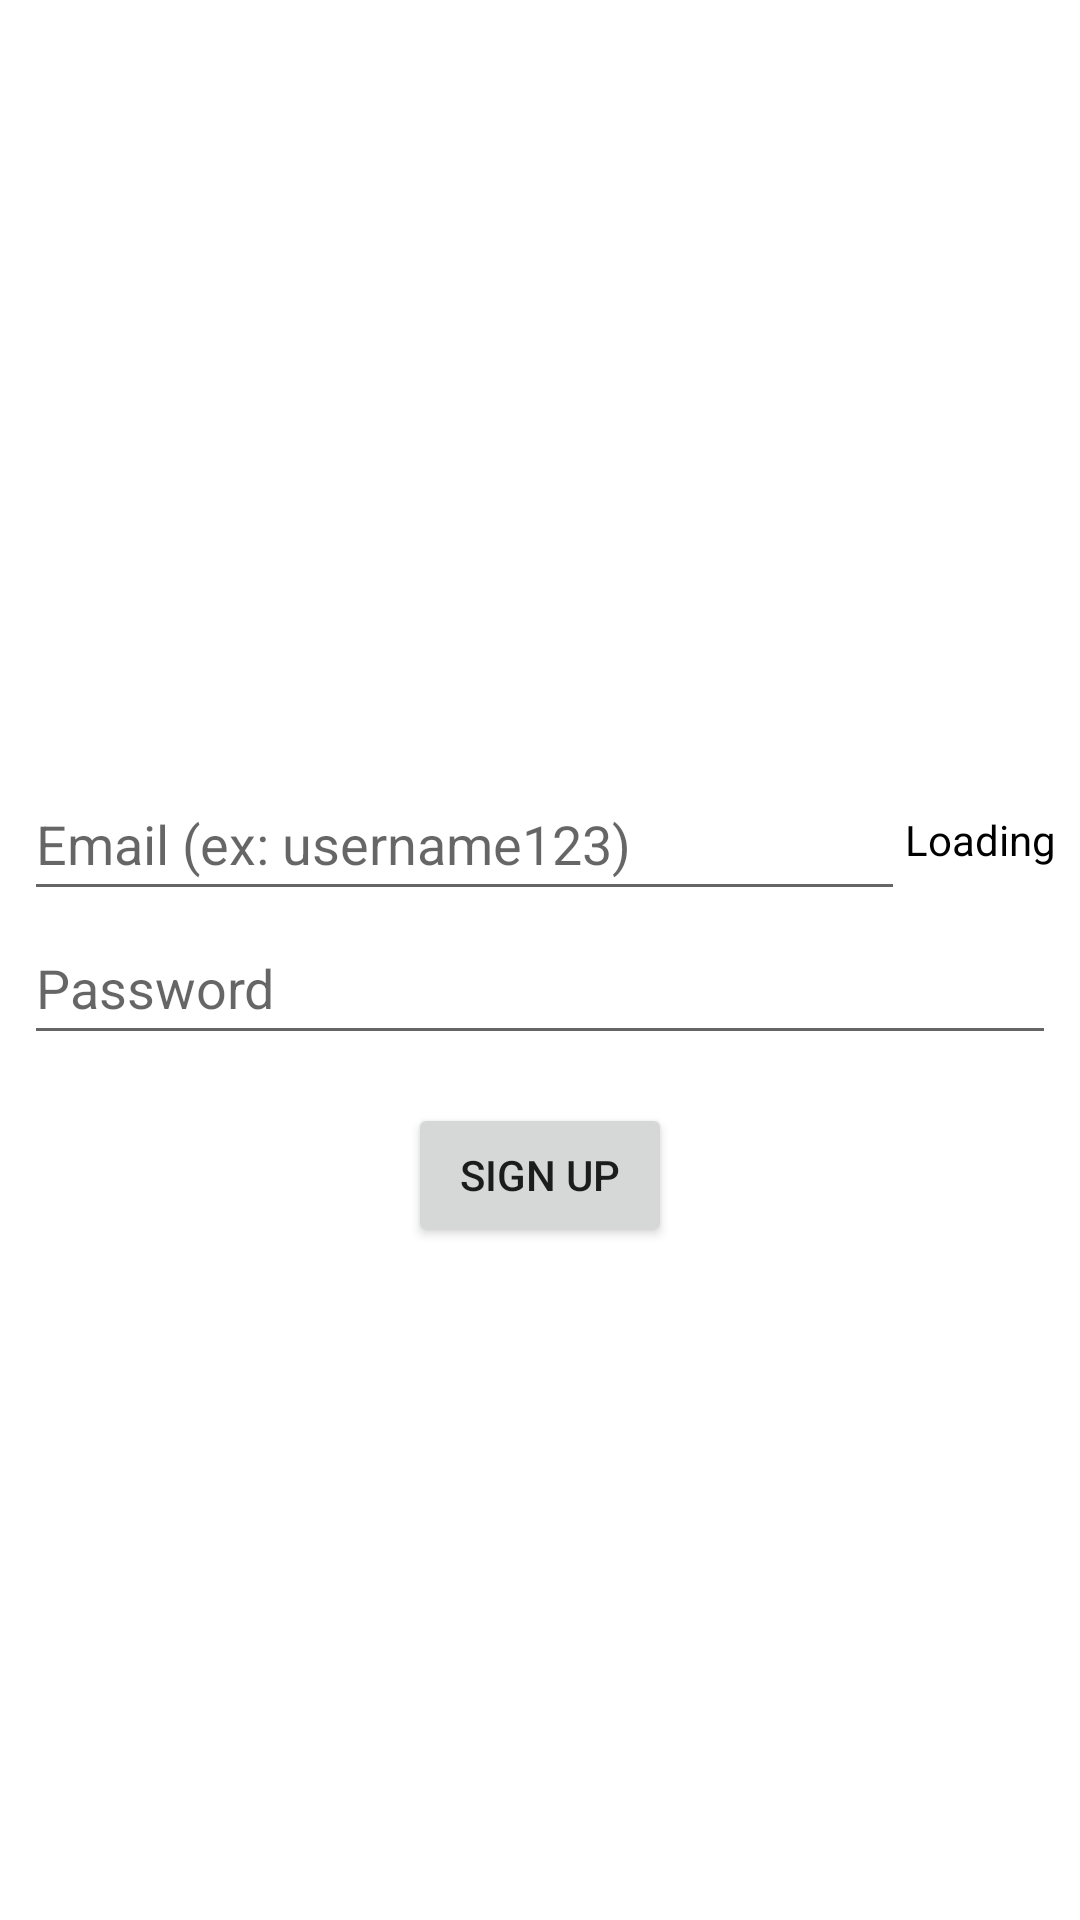

Write the Android layout XML for this screen, with the resource values it uses.
<!-- AndroidManifest.xml: application theme Theme.MailApi -->
<!-- res/layout/fragment_create_account.xml -->
<?xml version="1.0" encoding="utf-8"?>
<androidx.constraintlayout.widget.ConstraintLayout xmlns:android="http://schemas.android.com/apk/res/android"
    xmlns:app="http://schemas.android.com/apk/res-auto"
    xmlns:tools="http://schemas.android.com/tools"
    android:layout_width="match_parent"
    android:layout_height="match_parent"
    android:padding="8dp"
    tools:context=".ui.fragments.CreateAccountFragment">

    <EditText
        android:id="@+id/editTextTextMailAddress"
        android:layout_width="0dp"
        android:layout_height="wrap_content"
        android:ems="10"
        android:hint="@string/email_ex_username123"
        android:inputType="textEmailAddress"
        android:minHeight="48dp"
        app:layout_constraintBottom_toBottomOf="parent"
        app:layout_constraintEnd_toStartOf="@+id/textViewDomain"
        app:layout_constraintHorizontal_bias="0.5"
        app:layout_constraintStart_toStartOf="parent"
        app:layout_constraintTop_toTopOf="parent"
        app:layout_constraintVertical_bias="0.43" />

    <EditText
        android:id="@+id/editTextTextPassword"
        android:layout_width="match_parent"
        android:layout_height="wrap_content"
        android:hint="@string/password"
        android:inputType="textPassword"
        android:minHeight="48dp"
        app:layout_constraintEnd_toEndOf="parent"
        app:layout_constraintHorizontal_bias="0.0"
        app:layout_constraintStart_toStartOf="parent"
        app:layout_constraintTop_toBottomOf="@+id/editTextTextMailAddress" />

    <TextView
        android:id="@+id/textViewDomain"
        android:layout_width="wrap_content"
        android:layout_height="wrap_content"
        android:text="@string/loading"
        android:textColor="@color/black"
        app:layout_constraintBottom_toBottomOf="@+id/editTextTextMailAddress"
        app:layout_constraintEnd_toEndOf="parent"
        app:layout_constraintHorizontal_bias="0.5"
        app:layout_constraintStart_toEndOf="@+id/editTextTextMailAddress"
        app:layout_constraintTop_toTopOf="@+id/editTextTextMailAddress" />

    <Button
        android:id="@+id/buttonSignUp"
        android:layout_width="wrap_content"
        android:layout_height="wrap_content"
        android:layout_marginTop="16dp"
        android:text="@string/sign_up"
        app:layout_constraintEnd_toEndOf="parent"
        app:layout_constraintStart_toStartOf="parent"
        app:layout_constraintTop_toBottomOf="@+id/editTextTextPassword" />

    <ProgressBar
        android:id="@+id/progressBar"
        android:layout_width="wrap_content"
        android:layout_height="wrap_content"
        android:visibility="invisible"
        app:layout_constraintBottom_toBottomOf="parent"
        app:layout_constraintEnd_toEndOf="parent"
        app:layout_constraintStart_toStartOf="parent"
        app:layout_constraintTop_toTopOf="parent" />

</androidx.constraintlayout.widget.ConstraintLayout>
<!-- resources referenced by this layout -->
<resources>
  <string name="email_ex_username123">Email (ex: username123)</string>
  <string name="loading">Loading</string>
  <string name="password">Password</string>
  <string name="sign_up">Sign up</string>
  <style name="Theme.MailApi" parent="Theme.MaterialComponents.Light.DarkActionBar">
          
          <item name="colorPrimary">@color/purple_500</item>
          <item name="colorPrimaryVariant">@color/purple_700</item>
          <item name="colorOnPrimary">@color/white</item>
          
          <item name="colorSecondary">@color/teal_200</item>
          <item name="colorSecondaryVariant">@color/teal_700</item>
          <item name="colorOnSecondary">@color/black</item>
          
          <item name="android:statusBarColor" tools:targetApi="l">?attr/colorPrimaryVariant</item>
          
      </style>
  <!-- not gathered from this repository: default colours our renderer supplied (Android Studio template values) -->
  <color name="purple_500">#FF6200EE</color>
  <color name="purple_700">#FF3700B3</color>
  <color name="teal_200">#FF03DAC5</color>
  <color name="teal_700">#FF018786</color>
  <color name="black">#FF000000</color>
  <color name="white">#FFFFFFFF</color>
</resources>
